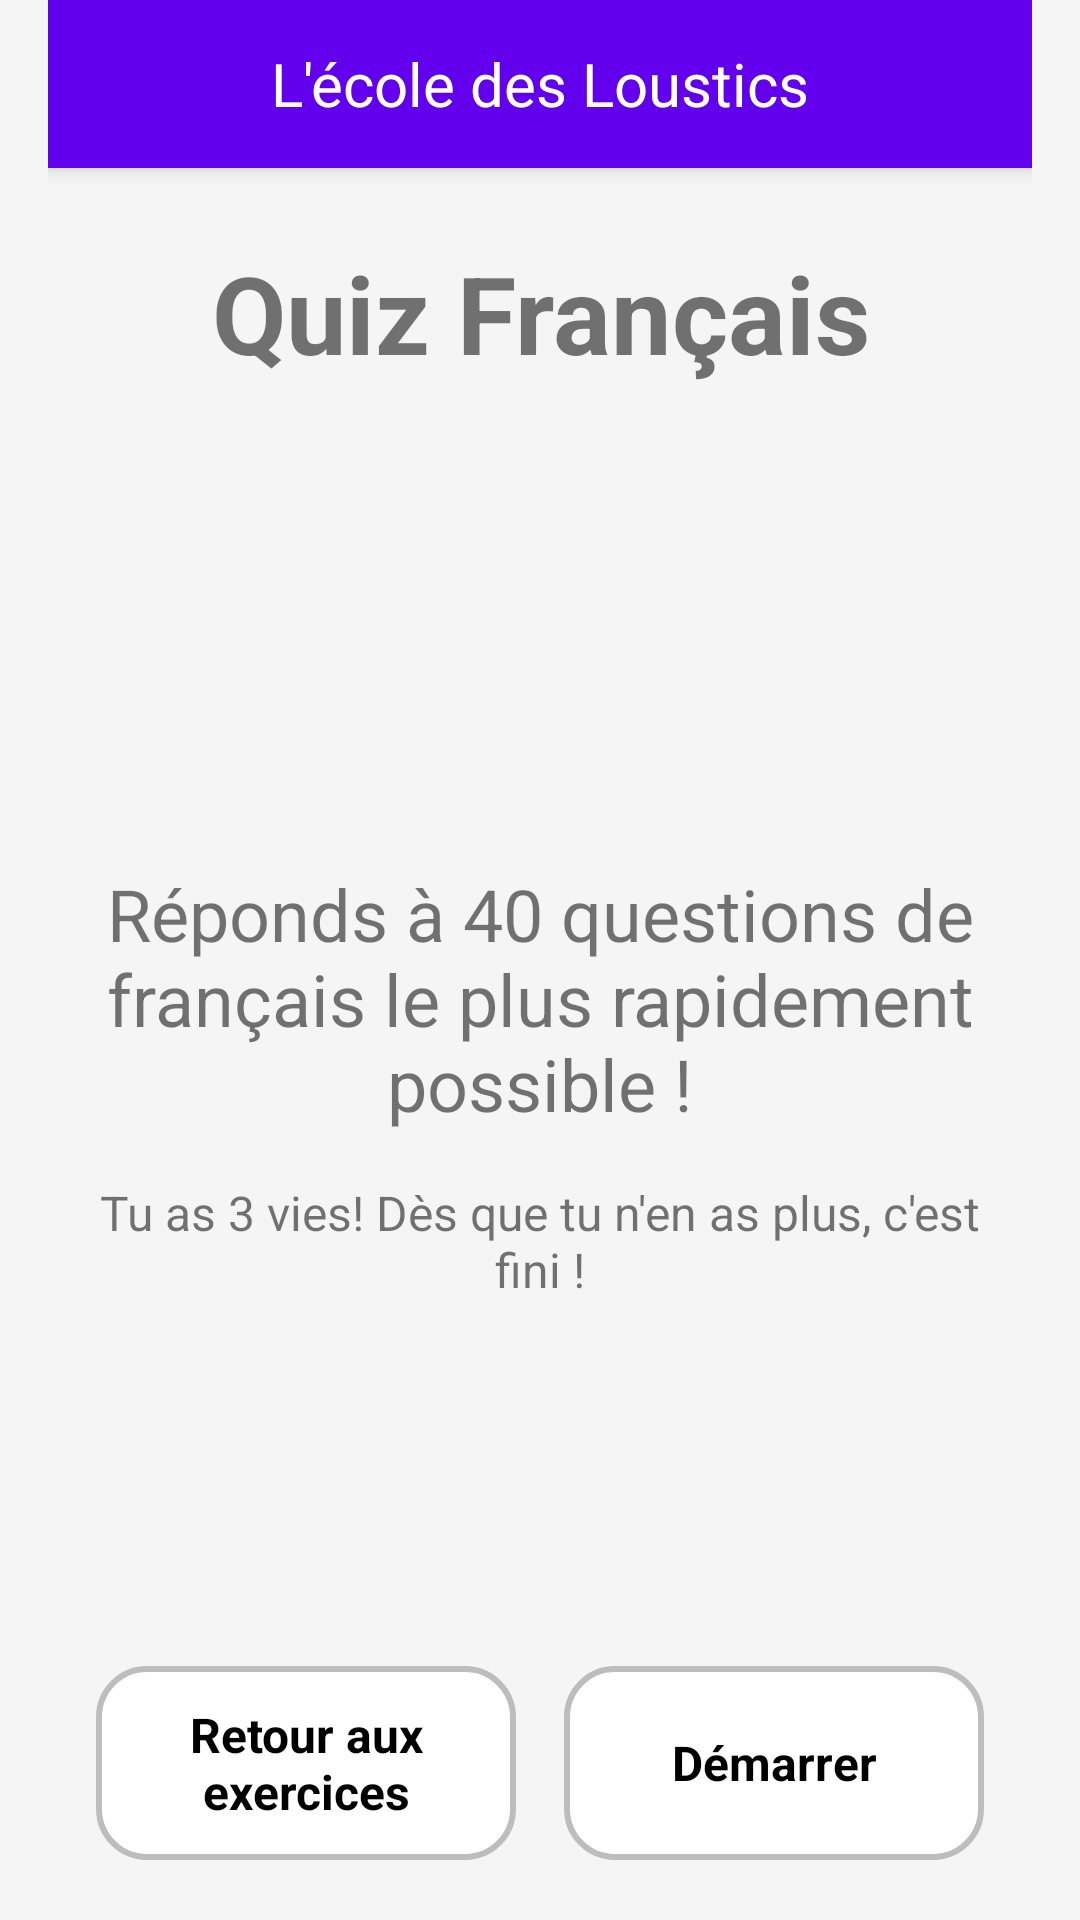

Layout XML and referenced resources for this Android screen:
<!-- AndroidManifest.xml: application theme Theme.EcoleDesLoustics -->
<!-- res/layout/activity_quiz_fr_splashscreen.xml -->
<LinearLayout xmlns:android="http://schemas.android.com/apk/res/android"
    xmlns:app="http://schemas.android.com/apk/res-auto"
    android:layout_width="match_parent"
    android:layout_height="match_parent"
    android:orientation="vertical"
    android:background="@color/background"
    android:paddingHorizontal="16dp"
    android:fitsSystemWindows="true">

    
    <include layout="@layout/toolbar" />

    
    <TextView
        android:layout_width="match_parent"
        android:layout_height="wrap_content"
        android:text="Quiz Français"
        android:textSize="36sp"
        android:textStyle="bold"
        android:gravity="center"
        android:layout_marginTop="24dp"
        android:layout_marginBottom="16dp" />

    <ImageView
        android:layout_width="128dp"
        android:layout_height="128dp"
        android:layout_gravity="center"
        android:layout_marginBottom="16dp"
        android:src="@drawable/ic_quiz"
        />

    

    <TextView
        android:layout_width="match_parent"
        android:layout_height="wrap_content"
        android:layout_marginHorizontal="16dp"
        android:layout_marginBottom="16dp"
        android:gravity="center"
        android:text="Réponds à 40 questions de français le plus rapidement possible !"
        android:textSize="24sp" />

    <TextView
        android:layout_width="match_parent"
        android:layout_height="wrap_content"
        android:text="Tu as 3 vies! Dès que tu n'en as plus, c'est fini !"
        android:textSize="16sp"
        android:gravity="center"
        android:layout_marginHorizontal="8dp"
        />

    <View
        android:layout_width="match_parent"
        android:layout_height="0dp"
        android:layout_weight="1" />

    
    <LinearLayout
        android:layout_width="match_parent"
        android:layout_height="wrap_content"
        android:orientation="horizontal"
        android:layout_marginBottom="20dp"
        android:layout_marginHorizontal="16dp">

        <TextView
            android:id="@+id/btnReturn"
            android:layout_width="0dp"
            android:layout_weight="1"
            android:layout_height="wrap_content"
            android:text="Retour aux exercices"
            android:textSize="16sp"
            android:textStyle="bold"
            android:textColor="@color/black"
            android:gravity="center"
            android:padding="12dp"
            android:background="@drawable/user_container"
            android:clickable="true"
            android:layout_marginEnd="8dp"

            android:focusable="true" />

        <TextView
            android:id="@+id/btnStart"
            android:layout_width="0dp"
            android:layout_weight="1"
            android:layout_height="match_parent"
            android:text="Démarrer"
            android:textSize="16sp"
            android:textStyle="bold"
            android:textColor="@color/black"
            android:gravity="center"
            android:padding="12dp"
            android:background="@drawable/user_container"
            android:clickable="true"
            android:focusable="true"
            android:layout_marginStart="8dp"
            />
    </LinearLayout>
</LinearLayout>
<!-- res/layout/toolbar.xml (included above) -->
<com.google.android.material.appbar.AppBarLayout xmlns:android="http://schemas.android.com/apk/res/android"
    android:layout_width="match_parent"
    android:layout_height="wrap_content"
    android:background="@color/colorPrimary"
    android:elevation="4dp">

    <androidx.appcompat.widget.Toolbar
        android:id="@+id/toolbar"
        android:layout_width="match_parent"
        android:layout_height="?attr/actionBarSize"
        android:background="@color/colorPrimary"
        android:theme="@style/ThemeOverlay.AppCompat.Dark.ActionBar">

        <TextView
            android:layout_width="wrap_content"
            android:layout_height="wrap_content"
            android:text="L'école des Loustics"
            android:textSize="20sp"
            android:textColor="@android:color/white"
            android:layout_gravity="center"/>
    </androidx.appcompat.widget.Toolbar>
</com.google.android.material.appbar.AppBarLayout>
<!-- resources referenced by this layout -->
<resources>
  <color name="background">#F5F5F5</color>
  <color name="black">#000000</color>
  <color name="colorPrimary">#6200EE</color>
  <!-- drawable user_container (drawable) -->
  <shape xmlns:android="http://schemas.android.com/apk/res/android" android:shape="rectangle">
      <corners android:radius="16dp"/>
      <solid android:color="@color/white"/>
      <stroke android:width="2dp" android:color="@color/gray"/>
  </shape>
  <style name="Theme.EcoleDesLoustics" parent="Theme.MaterialComponents.Light.NoActionBar">
          
          <item name="colorPrimary">#6200EE</item>
          <item name="colorPrimaryVariant">#3700B3</item>
          <item name="colorOnPrimary">#FFFFFF</item>
          <item name="colorSecondary">#03DAC5</item>
          <item name="colorOnSecondary">#000000</item>
  
          
          <item name="windowActionBar">false</item>
          <item name="windowNoTitle">true</item>
  
          
          <item name="android:statusBarColor">@android:color/transparent</item>
          <item name="android:windowDrawsSystemBarBackgrounds">true</item>
          <item name="android:windowTranslucentStatus">false</item>
  
          
          <item name="android:windowLightStatusBar">true</item>
      </style>
  <color name="white">#FFFFFF</color>
  <color name="gray">#BDBDBD</color>
</resources>
